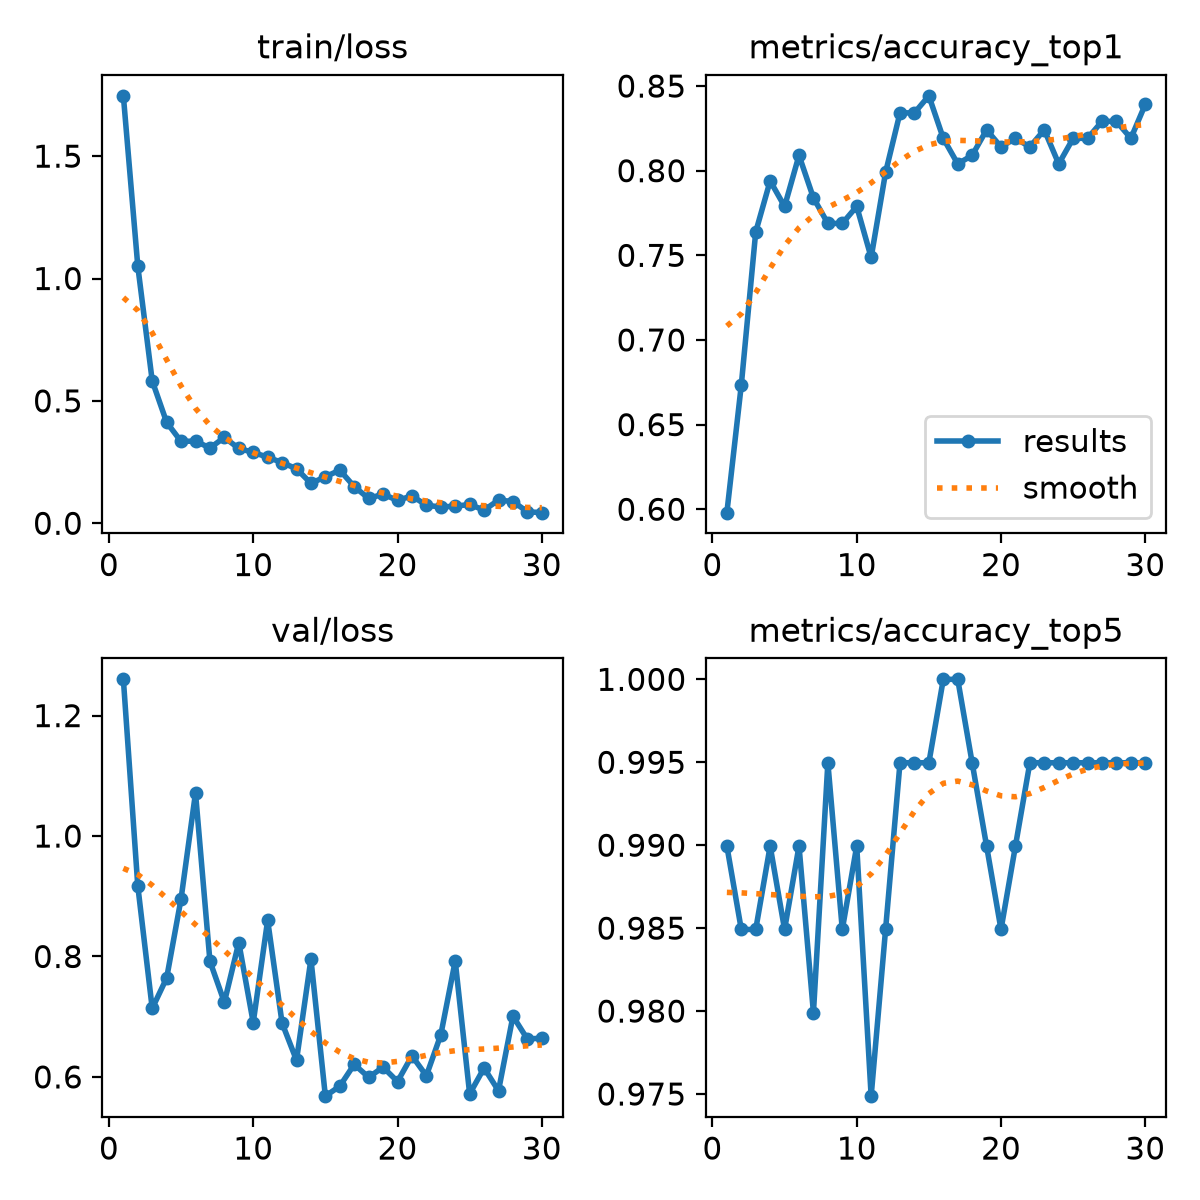

The data file committed next to this chart (first rows):
epoch, time, train/loss, metrics/accuracy_top1, metrics/accuracy_top5, val/loss, lr/pg0, lr/pg1, lr/pg2, metrics/macro_f1
1, 2.748, 1.746, 0.598, 0.9899, 1.26, 0.0003218, 0.0003218, 0.0003218, 0.6723
2, 4.186, 1.051, 0.6734, 0.9849, 0.9172, 0.0006336, 0.0006336, 0.0006336, 0.7556
3, 5.821, 0.5817, 0.7638, 0.9849, 0.7137, 0.0009233, 0.0009233, 0.0009233, 0.7733
4, 7.477, 0.4124, 0.794, 0.9899, 0.7642, 0.000901, 0.000901, 0.000901, 0.7676
5, 9.107, 0.3341, 0.7789, 0.9849, 0.896, 0.000868, 0.000868, 0.000868, 0.7909
6, 10.6, 0.336, 0.8091, 0.9899, 1.072, 0.000835, 0.000835, 0.000835, 0.7831
7, 12.22, 0.3074, 0.7839, 0.9799, 0.7921, 0.000802, 0.000802, 0.000802, 0.7708
8, 13.63, 0.3509, 0.7688, 0.995, 0.724, 0.000769, 0.000769, 0.000769, 0.7637
9, 15.13, 0.3054, 0.7688, 0.9849, 0.8232, 0.000736, 0.000736, 0.000736, 0.7618
10, 16.65, 0.2896, 0.7789, 0.9899, 0.6902, 0.000703, 0.000703, 0.000703, 0.749
11, 18.07, 0.2698, 0.7487, 0.9749, 0.8601, 0.00067, 0.00067, 0.00067, 0.7976
12, 19.54, 0.2479, 0.799, 0.9849, 0.6894, 0.000637, 0.000637, 0.000637, 0.836
13, 20.95, 0.2225, 0.8342, 0.995, 0.6276, 0.000604, 0.000604, 0.000604, 0.8432
14, 22.51, 0.1631, 0.8342, 0.995, 0.7956, 0.000571, 0.000571, 0.000571, 0.8482
15, 24.09, 0.19, 0.8442, 0.995, 0.568, 0.000538, 0.000538, 0.000538, 0.8163
16, 25.73, 0.217, 0.8191, 1.0, 0.5847, 0.000505, 0.000505, 0.000505, 0.7736
17, 27.14, 0.1498, 0.804, 1.0, 0.6208, 0.000472, 0.000472, 0.000472, 0.8022
18, 28.55, 0.1014, 0.8091, 0.995, 0.5994, 0.000439, 0.000439, 0.000439, 0.8143
19, 29.99, 0.1188, 0.8241, 0.9899, 0.6162, 0.000406, 0.000406, 0.000406, 0.8067
20, 31.38, 0.0934, 0.8141, 0.9849, 0.5923, 0.000373, 0.000373, 0.000373, 0.8131
21, 33.04, 0.1119, 0.8191, 0.9899, 0.635, 0.00034, 0.00034, 0.00034, 0.8043
22, 34.52, 0.07359, 0.8141, 0.995, 0.602, 0.000307, 0.000307, 0.000307, 0.8176
23, 35.91, 0.06634, 0.8241, 0.995, 0.6698, 0.000274, 0.000274, 0.000274, 0.8037
24, 37.31, 0.06979, 0.804, 0.995, 0.7926, 0.000241, 0.000241, 0.000241, 0.8174
25, 38.7, 0.07664, 0.8191, 0.995, 0.5717, 0.000208, 0.000208, 0.000208, 0.8161
26, 40.11, 0.05378, 0.8191, 0.995, 0.6148, 0.000175, 0.000175, 0.000175, 0.8236
27, 41.51, 0.09458, 0.8292, 0.995, 0.577, 0.000142, 0.000142, 0.000142, 0.8246
28, 42.89, 0.08881, 0.8292, 0.995, 0.7008, 0.000109, 0.000109, 0.000109, 0.8112
29, 44.29, 0.04697, 0.8191, 0.995, 0.6629, 7.6e-05, 7.6e-05, 7.6e-05, 0.8307
30, 45.7, 0.04328, 0.8392, 0.995, 0.6645, 4.3e-05, 4.3e-05, 4.3e-05, 0.8482
